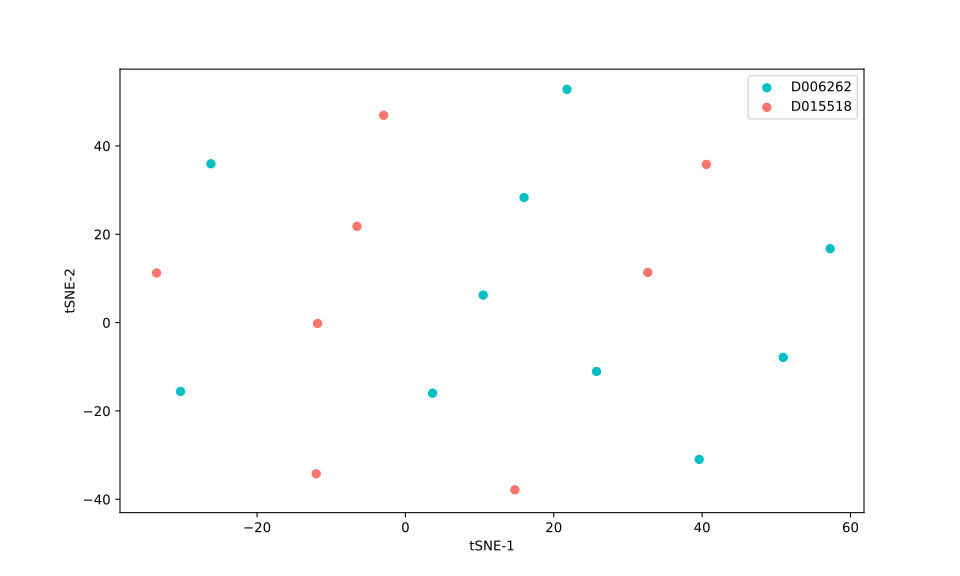

Values plotted in this chart, from the file beside it:
, 0, 1
0, 10.49, 6.23
1, 32.67, 11.36
2, -6.524, 21.82
3, 40.58, 35.81
4, -33.54, 11.24
5, 39.6, -30.97
6, -30.31, -15.59
7, 50.94, -7.873
8, -11.83, -0.1824
9, -26.22, 35.96
10, -12.02, -34.22
11, 57.26, 16.74
12, 25.77, -11.05
13, 21.78, 52.82
14, 16, 28.32
15, 3.664, -15.98
16, -2.937, 46.93
17, 14.76, -37.86
